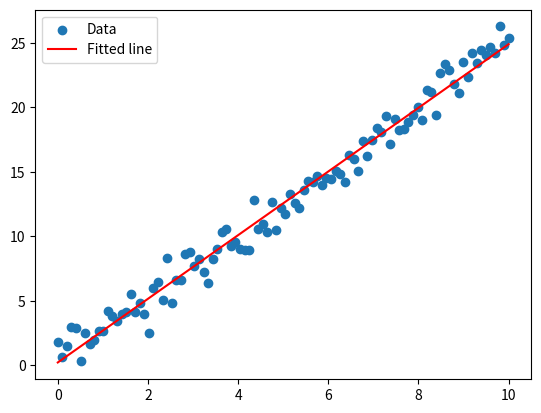

Reproduce this figure in Python.
import numpy as np
import matplotlib.pyplot as plt
np.random.seed(0)
x = np.linspace(0, 10, 100)
y = 2.5 * x + np.random.normal(0, 1, 100)
A = np.vstack([x, np.ones(len(x))]).T
m, c = np.linalg.lstsq(A, y, rcond=None)[0]
plt.scatter(x, y, label='Data')
plt.plot(x, m*x + c, label='Fitted line', color='red')
plt.legend()
plt.show()
